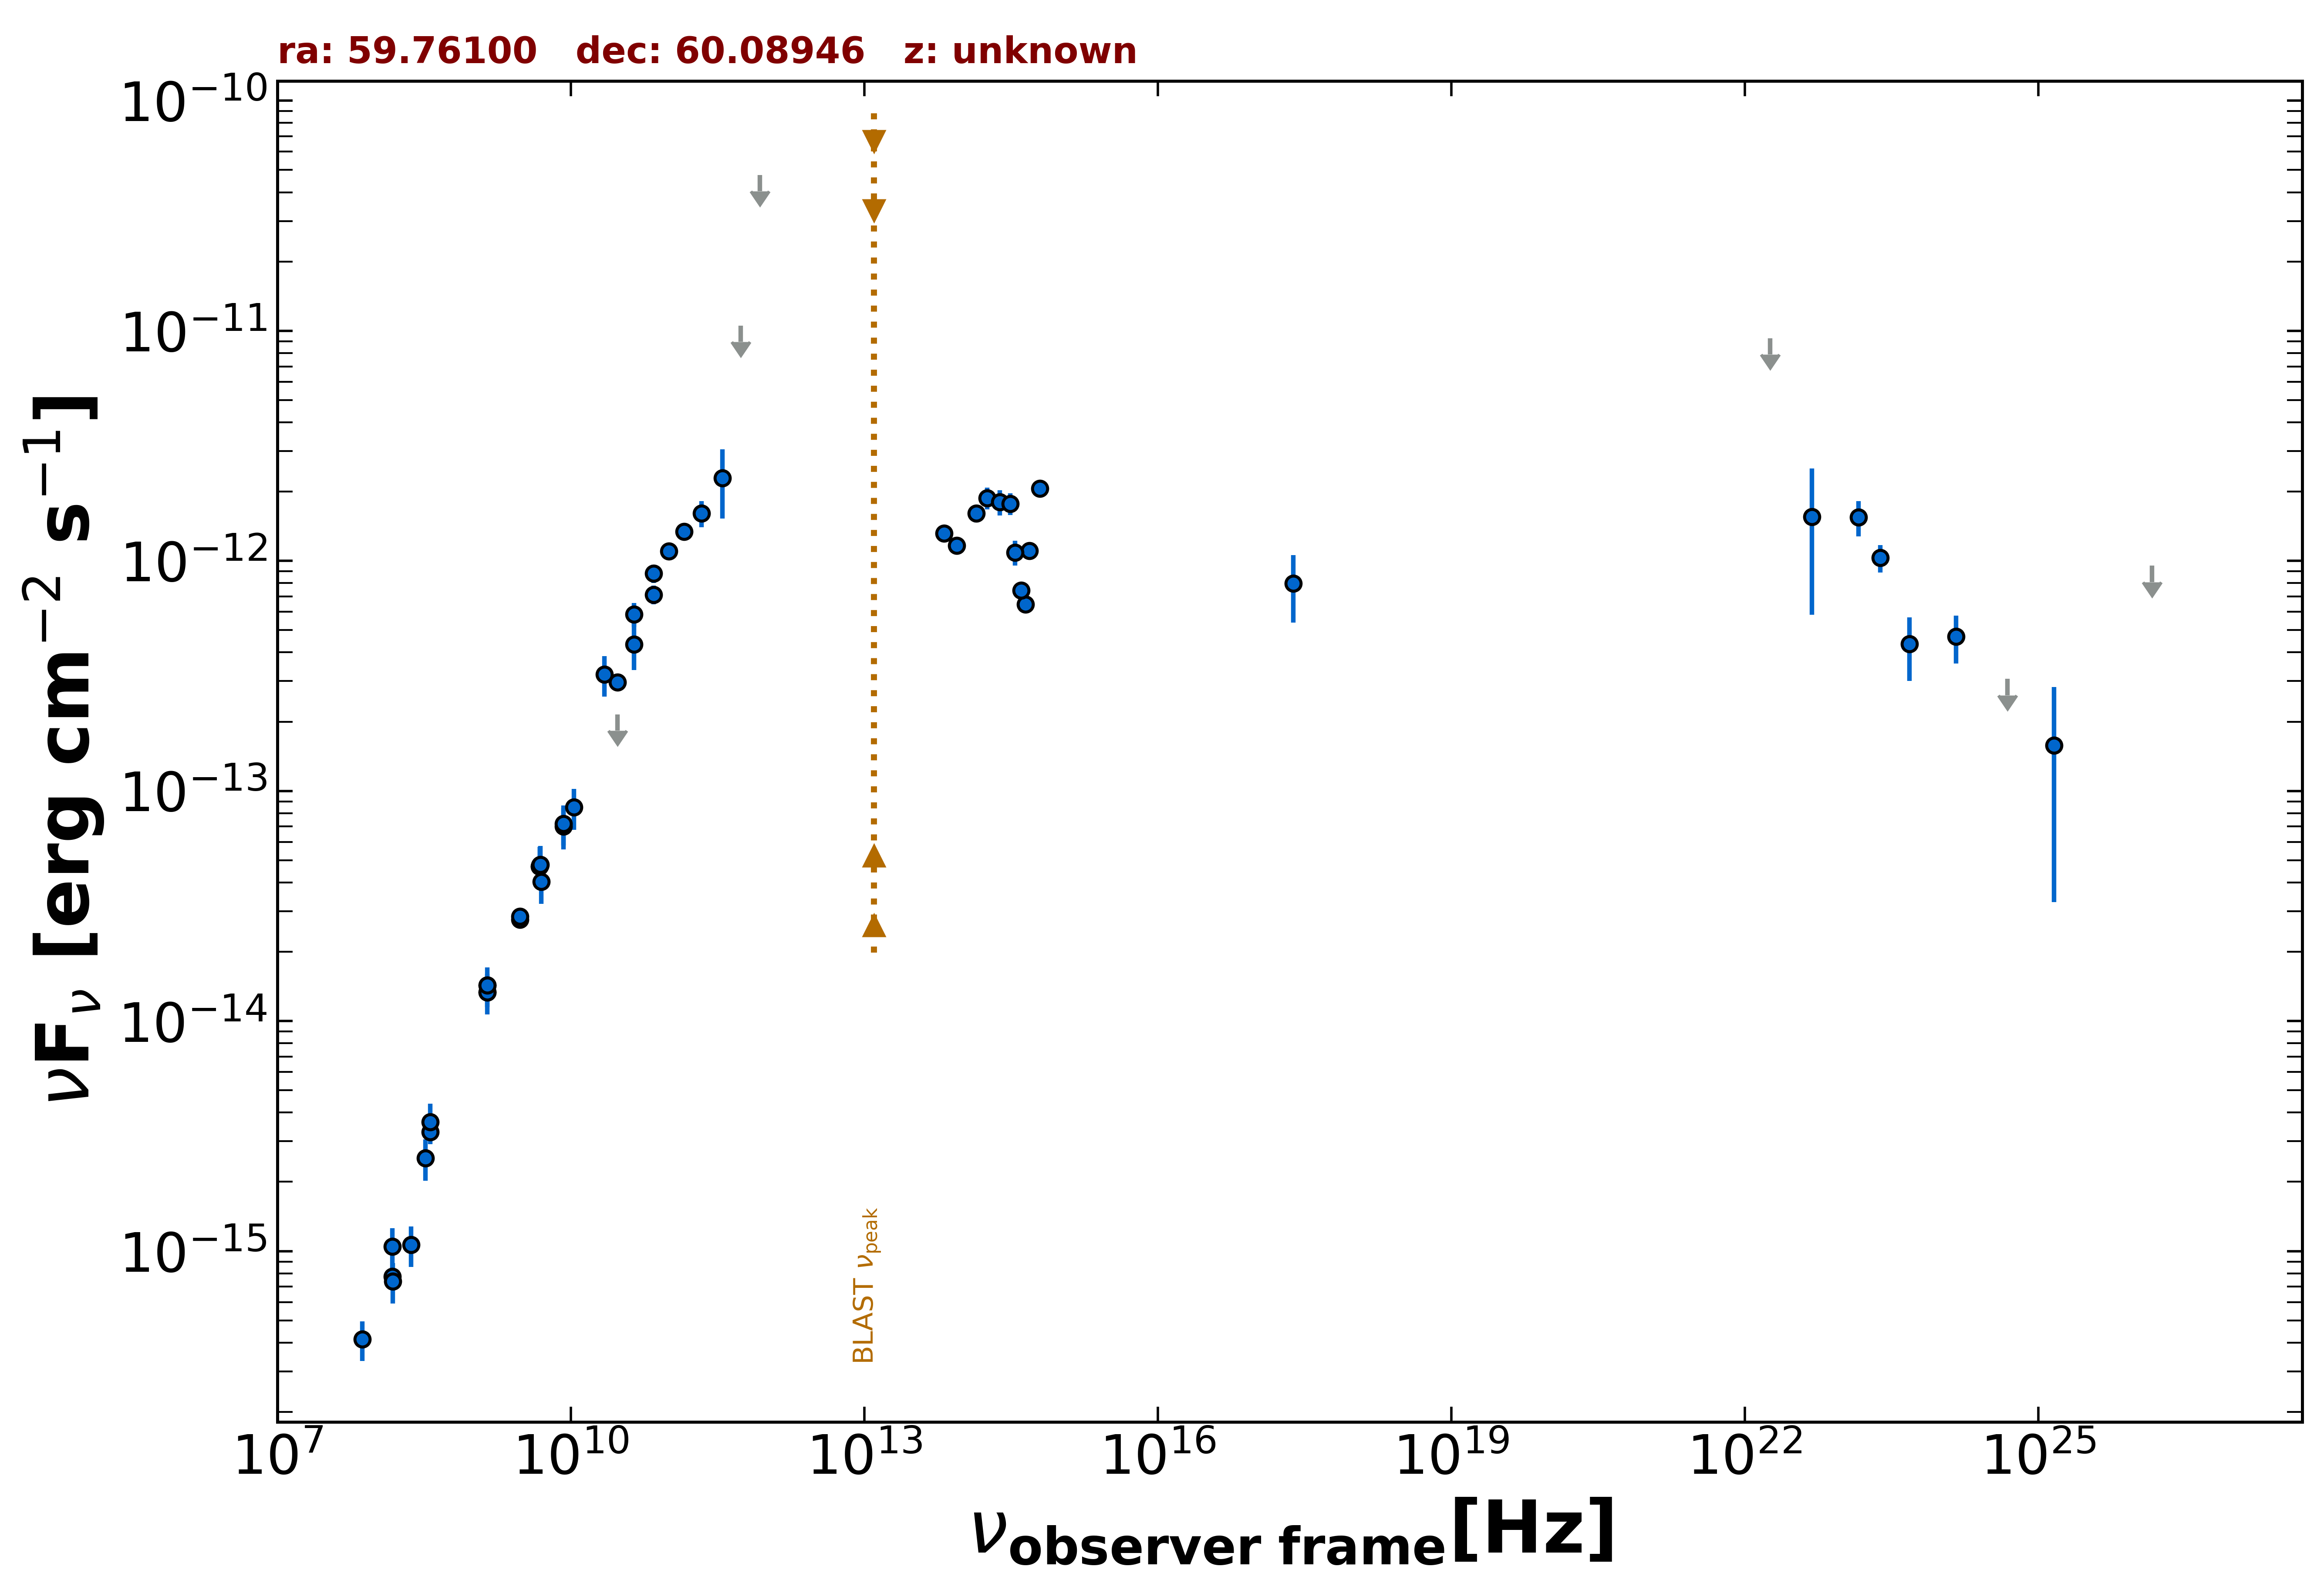

Data behind this chart, as committed beside it:
freq., flux, err_flux, MJD_start, MJD_end, flag, catalog, reference
1.400e+09, 1.334e-14, 4.000e-16, 55000, 55000, , NVSS, Condon et al. 1998  AJ  115  1693
3.000e+09, 2.756e-14, 6.500e-17, 55000, 55000, , VLASSQL, Gordon et al. 2021  ApJS  255  30
3.000e+09, 2.850e-14, 9.000e-17, 55000, 55000, , VLASSQL, Gordon et al. 2021  ApJS  255  30
2.418e+17, 7.985e-13, 2.605e-13, 55000, 55000, , RASS, Boller et al. 2016  A&A  103  1
1.500e+08, 7.755e-16, 7.770e-17, 55000, 55000, , TGSS150, Intema et al. 2017  A&A  598  A781
4.800e+09, 4.694e-14, 4.175e-15, 55000, 55000, , GB6, Gregory et al. 1996  ApJS  103  427
4.800e+09, 4.704e-14, 4.660e-15, 55000, 55000, , GB87, Gregory et al. 1992  VizieR  VIII/14/j20…
4.850e+09, 4.748e-14, 0.000e+00, 55000, 55000, , NORTH20, White and Becker  1992  ApJS  79  331
1.400e+09, 1.431e-14, 0.000e+00, 55000, 55000, , NORTH20, White and Becker  1992  ApJS  79  331
3.650e+08, 3.289e-15, 0.000e+00, 55000, 55000, , NORTH20, White and Becker  1992  ApJS  79  331
3.000e+10, 2.966e-13, 6.200e-15, 55000, 55000, , PCCS2, 30 GHz The Planck Collaboration 2018  A&…
4.400e+10, 5.863e-13, 7.075e-14, 55000, 55000, , PCCS2, 44 GHz The Planck Collaboration 2018  A&…
7.000e+10, 8.824e-13, 7.980e-14, 55000, 55000, , PCCS2, 70 GHz The Planck Collaboration 2018  A&…
3.000e+10, 2.152e-13, 0.000e+00, 55000, 55000, UL, PCNT, The Planck Collaboration 2018  A&A  619 …
4.400e+10, 4.341e-13, 9.930e-14, 55000, 55000, , PCNT, The Planck Collaboration 2018  A&A  619 …
7.000e+10, 7.133e-13, 6.740e-14, 55000, 55000, , PCNT, The Planck Collaboration 2018  A&A  619 …
1.000e+11, 1.101e-12, 6.100e-14, 55000, 55000, , PCNT, The Planck Collaboration 2018  A&A  619 …
1.430e+11, 1.337e-12, 7.800e-14, 55000, 55000, , PCNT, The Planck Collaboration 2018  A&A  619 …
2.170e+11, 1.611e-12, 2.100e-13, 55000, 55000, , PCNT, The Planck Collaboration 2018  A&A  619 …
3.530e+11, 2.290e-12, 7.610e-13, 55000, 55000, , PCNT, The Planck Collaboration 2018  A&A  619 …
5.450e+11, 1.053e-11, 0.000e+00, 55000, 55000, UL, PCNT, The Planck Collaboration 2018  A&A  619 …
8.570e+11, 4.748e-11, 0.000e+00, 55000, 55000, UL, PCNT, The Planck Collaboration 2018  A&A  619 …
1.389e+14, 1.608e-12, 1.365e-13, 55000, 55000, , 2MASS, Skrutskie et al. 2006  AJ  131  1163
1.804e+14, 1.876e-12, 2.005e-13, 55000, 55000, , 2MASS, Skrutskie et al. 2006  AJ  131  1163
2.427e+14, 1.803e-12, 2.260e-13, 55000, 55000, , 2MASS, Skrutskie et al. 2006  AJ  131  1163
8.817e+13, 1.167e-12, 4.000e-15, 55000, 55000, , UNWISE, Schlafly et al. 2019  ApJS  240  30
6.517e+13, 1.319e-12, 5.500e-15, 55000, 55000, , UNWISE, Schlafly et al. 2019  ApJS  240  30
4.455e+14, 6.462e-13, 0.000e+00, 55000, 55000, , GAIA, The Gaia Collaboration 2016  A&A  595  A…
6.233e+14, 2.064e-12, 1.755e-13, 55000, 55000, , PanSTARRS, Flewelling et al. 2020  ApJS  251  7
4.859e+14, 1.106e-12, 1.350e-14, 55000, 55000, , PanSTARRS, Flewelling et al. 2020  ApJS  251  7
3.987e+14, 7.434e-13, 1.620e-14, 55000, 55000, , PanSTARRS, Flewelling et al. 2020  ApJS  251  7
3.462e+14, 1.089e-12, 1.347e-13, 55000, 55000, , PanSTARRS, Flewelling et al. 2020  ApJS  251  7
3.116e+14, 1.774e-12, 1.930e-13, 55000, 55000, , PanSTARRS, Flewelling et al. 2020  ApJS  251  7
2.418e+23, 1.030e-12, 1.409e-13, 55000, 55000, , 4FGL-DR3, The Fermi-LAT Collaboration 2022  arXiv:…
1.813e+22, 9.288e-12, 0.000e+00, 55000, 55000, UL, 4FGL-DR3, The Fermi-LAT Collaboration 2022  arXiv:…
4.835e+22, 1.551e-12, 9.685e-13, 55000, 55000, , 4FGL-DR3, The Fermi-LAT Collaboration 2022  arXiv:…
1.451e+23, 1.549e-12, 2.720e-13, 55000, 55000, , 4FGL-DR3, The Fermi-LAT Collaboration 2022  arXiv:…
4.835e+23, 4.347e-13, 1.340e-13, 55000, 55000, , 4FGL-DR3, The Fermi-LAT Collaboration 2022  arXiv:…
1.451e+24, 4.679e-13, 1.093e-13, 55000, 55000, , 4FGL-DR3, The Fermi-LAT Collaboration 2022  arXiv:…
4.835e+24, 3.068e-13, 0.000e+00, 55000, 55000, UL, 4FGL-DR3, The Fermi-LAT Collaboration 2022  arXiv:…
1.451e+25, 1.580e-13, 1.251e-13, 55000, 55000, , 4FGL-DR3, The Fermi-LAT Collaboration 2022  arXiv:…
1.451e+26, 9.522e-13, 0.000e+00, 55000, 55000, UL, 4FGL-DR3, The Fermi-LAT Collaboration 2022  arXiv:…
1.451e+25, 2.790e-13, 2.208e-13, 55000, 55000, , DEBL, EBL-corrected flux
4.850e+09, 4.743e-14, 9.700e-15, 55000, 55000, , SPECFINDV3, Stein et al.  2021  A&A  655  A17
4.850e+09, 4.753e-14, 9.700e-15, 55000, 55000, , SPECFINDV3, Stein et al.  2021  A&A  655  A17
4.850e+09, 4.748e-14, 9.700e-15, 55000, 55000, , SPECFINDV3, Stein et al.  2021  A&A  655  A17
8.400e+09, 7.006e-14, 1.428e-14, 55000, 55000, , SPECFINDV3, Stein et al.  2021  A&A  655  A17
3.650e+08, 3.646e-15, 7.300e-16, 55000, 55000, , SPECFINDV3, Stein et al.  2021  A&A  655  A17
3.250e+08, 2.541e-15, 5.205e-16, 55000, 55000, , SPECFINDV3, Stein et al.  2021  A&A  655  A17
1.400e+09, 1.334e-14, 2.660e-15, 55000, 55000, , SPECFINDV3, Stein et al.  2021  A&A  655  A17
2.320e+08, 1.067e-15, 2.136e-16, 55000, 55000, , SPECFINDV3, Stein et al.  2021  A&A  655  A17
1.400e+09, 1.428e-14, 2.800e-15, 55000, 55000, , SPECFINDV3, Stein et al.  2021  A&A  655  A17
1.510e+08, 7.399e-16, 1.480e-16, 55000, 55000, , SPECFINDV3, Stein et al.  2021  A&A  655  A17
1.070e+10, 8.496e-14, 1.713e-14, 55000, 55000, , SPECFINDV3, Stein et al.  2021  A&A  655  A17
5.000e+09, 4.035e-14, 8.000e-15, 55000, 55000, , SPECFINDV3, Stein et al.  2021  A&A  655  A17
4.885e+09, 4.778e-14, 9.770e-15, 55000, 55000, , SPECFINDV3, Stein et al.  2021  A&A  655  A17
8.400e+09, 7.207e-14, 1.428e-14, 55000, 55000, , SPECFINDV3, Stein et al.  2021  A&A  655  A17
1.500e+08, 1.047e-15, 2.100e-16, 55000, 55000, , SPECFINDV3, Stein et al.  2021  A&A  655  A17
2.200e+10, 3.212e-13, 6.380e-14, 55000, 55000, , SPECFINDV3, Stein et al.  2021  A&A  655  A17
7.400e+07, 4.144e-16, 8.140e-17, 55000, 55000, , SPECFINDV3, Stein et al.  2021  A&A  655  A17
